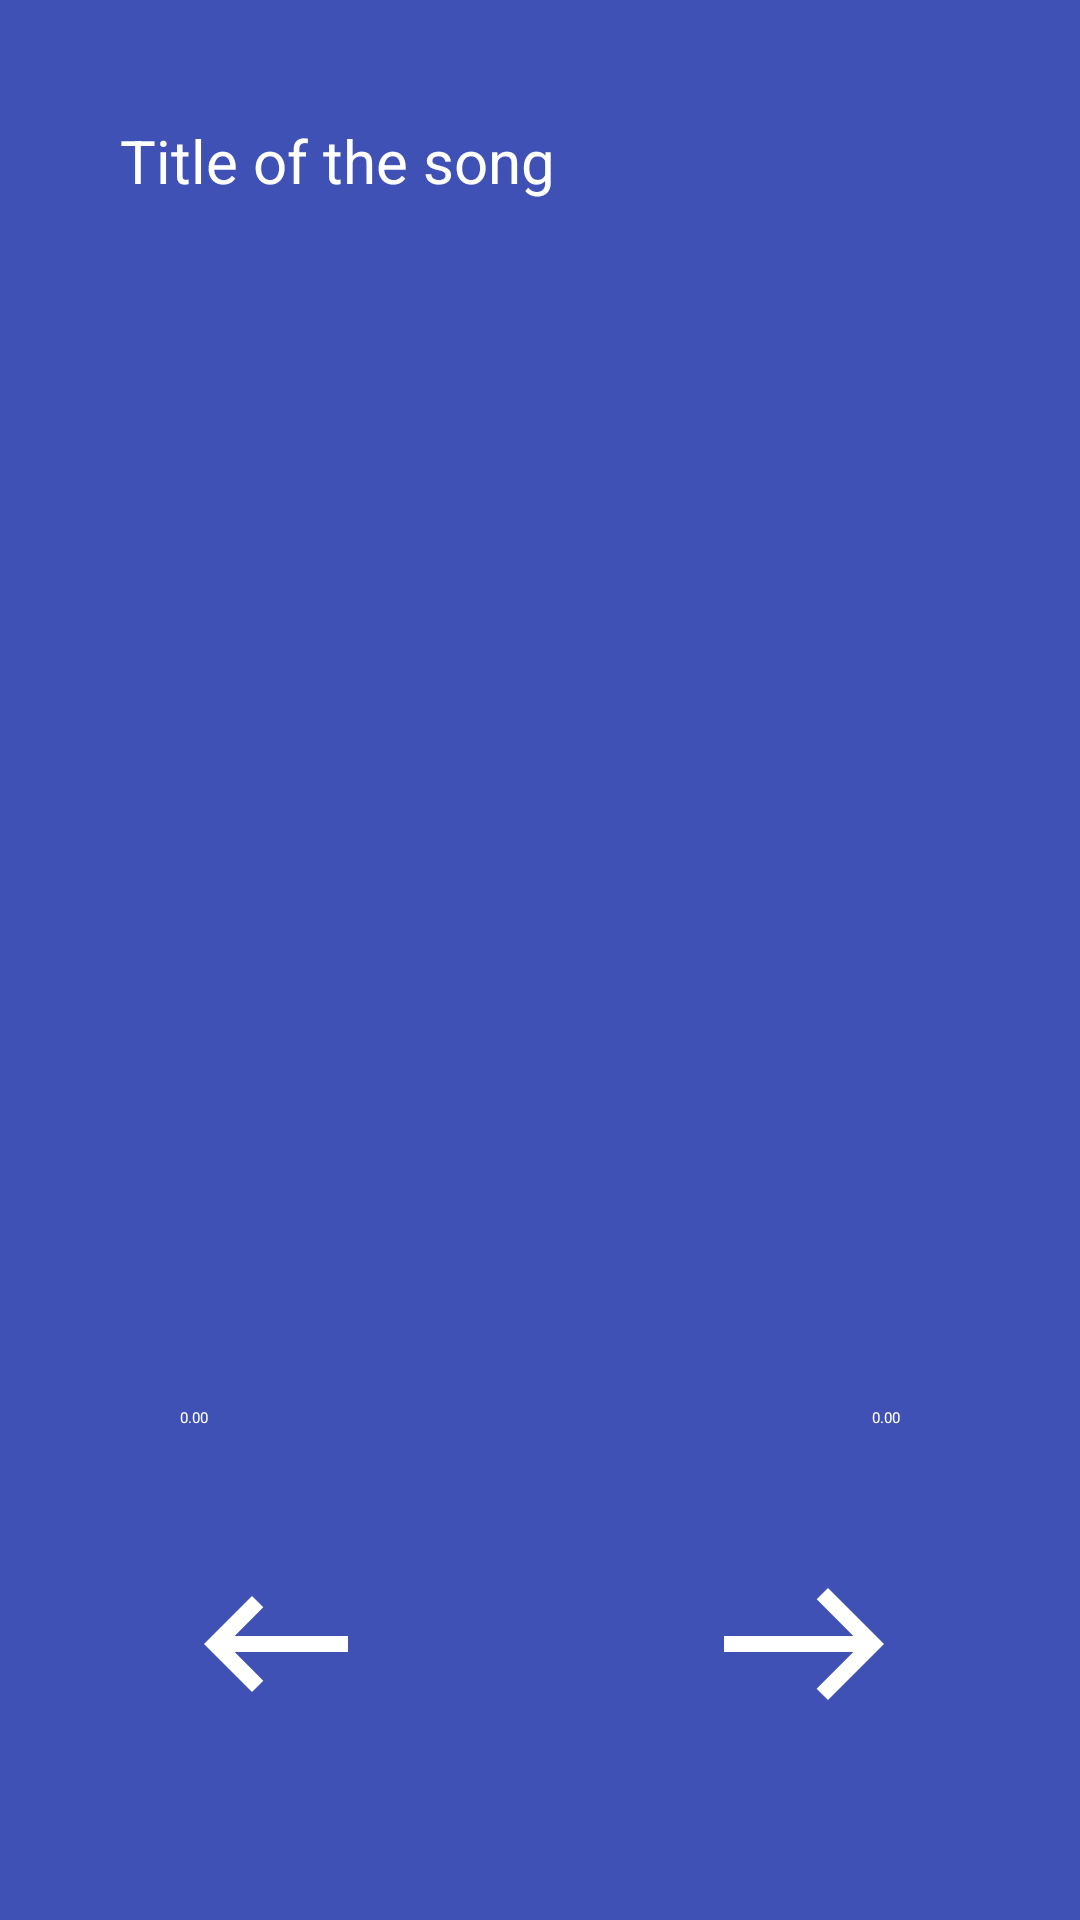

Write the Android layout XML for this screen, with the resource values it uses.
<!-- AndroidManifest.xml: application theme Theme.Musicpalyer -->
<!-- res/layout/activity_music_player.xml -->
<?xml version="1.0" encoding="utf-8"?>
<RelativeLayout  xmlns:android="http://schemas.android.com/apk/res/android"
    xmlns:app="http://schemas.android.com/apk/res-auto"
    xmlns:tools="http://schemas.android.com/tools"
    android:layout_width="match_parent"
    android:layout_height="match_parent"
    android:background="#3F51B5"
    tools:context=".MusicPlayerActivity">
    
    <TextView
        android:layout_width="match_parent"
        android:layout_height="wrap_content"
        android:id="@+id/song_title"
        android:text="Title of the song"
        android:singleLine="true"
        android:ellipsize="marquee"
        android:textColor="@color/white"
        android:textSize="20dp"
        android:layout_margin="20dp"
        android:padding="20dp"
        />

    <ImageView
        android:id="@+id/music_icon_big"
        android:layout_width="240dp"
        android:layout_height="240dp"
        android:layout_above="@+id/controls"
        android:layout_centerHorizontal="true"
        android:padding="20dp"
        android:src="@drawable/songlogo" />

    <RelativeLayout
        android:layout_width="match_parent"
        android:layout_height="wrap_content"
        android:layout_alignParentBottom="true"
        android:id="@+id/controls"
        android:padding="40dp">

        <SeekBar
            android:layout_width="match_parent"
            android:layout_height="wrap_content"
            android:id="@+id/seek_bar"
            android:layout_margin="10dp"
            android:background="@color/white"/>

        <TextView
            android:layout_width="wrap_content"
            android:layout_height="wrap_content"
            android:id="@+id/current_time"
            android:text="0.00"
            android:layout_alignParentStart="true"
            android:textColor="@color/white"
            android:layout_margin="20dp" />

        <TextView
            android:layout_width="wrap_content"
            android:layout_height="wrap_content"
            android:id="@+id/total_time"
            android:text="0.00"
            android:layout_alignParentEnd="true"
            android:textColor="@color/white"
            android:layout_margin="20dp" />
        <RelativeLayout
            android:layout_width="match_parent"
            android:layout_height="wrap_content"
            android:layout_below="@+id/total_time"
            android:padding="20dp">


            <ImageView
                android:layout_width="wrap_content"
                android:layout_height="wrap_content"
                android:src="@drawable/baseline_keyboard_backspace_24"
                android:layout_centerVertical="true"
                android:layout_alignParentStart="true"
                android:id="@+id/previous"/>

            <ImageView
                android:layout_width="wrap_content"
                android:layout_height="wrap_content"
                android:src="@drawable/baseline_east_24"
                android:layout_centerVertical="true"
                android:layout_alignParentEnd="true"
                android:id="@+id/next"/>

            <ImageView
                android:id="@+id/pause_play"
                android:layout_width="wrap_content"
                android:layout_height="wrap_content"
                android:layout_centerInParent="true"
                android:src="@drawable/baseline_pause_circle_filled_24" />


        </RelativeLayout>


    </RelativeLayout>

</RelativeLayout>
<!-- resources referenced by this layout -->
<resources>
  <!-- drawable baseline_east_24 (drawable) -->
  <vector android:height="64dp" android:tint="#FFFFFF"
      android:viewportHeight="24" android:viewportWidth="24"
      android:width="64dp" xmlns:android="http://schemas.android.com/apk/res/android">
      <path android:fillColor="@android:color/white" android:pathData="M15,5l-1.41,1.41L18.17,11H2V13h16.17l-4.59,4.59L15,19l7,-7L15,5z"/>
  </vector>
  <!-- drawable baseline_keyboard_backspace_24 (drawable) -->
  <vector android:autoMirrored="true" android:height="64dp"
      android:tint="#FFFFFF" android:viewportHeight="24"
      android:viewportWidth="24" android:width="64dp" xmlns:android="http://schemas.android.com/apk/res/android">
      <path android:fillColor="@android:color/white" android:pathData="M21,11H6.83l3.58,-3.59L9,6l-6,6 6,6 1.41,-1.41L6.83,13H21z"/>
  </vector>
  <!-- not gathered from this repository: default colours our renderer supplied (Android Studio template values) -->
  <color name="white">#FFFFFFFF</color>
</resources>
